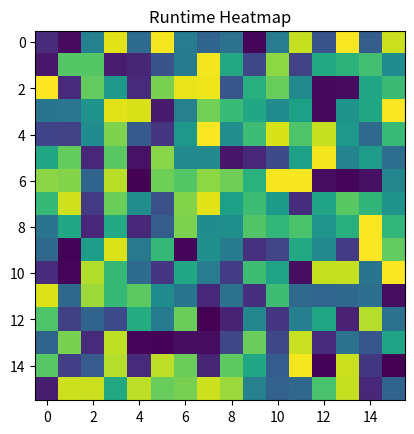

Python code for this plot:
import numpy as np
import matplotlib.pyplot as plt

heatmap = np.random.rand(16,16)

plt.imshow(heatmap)

plt.title("Runtime Heatmap")

plt.show()
